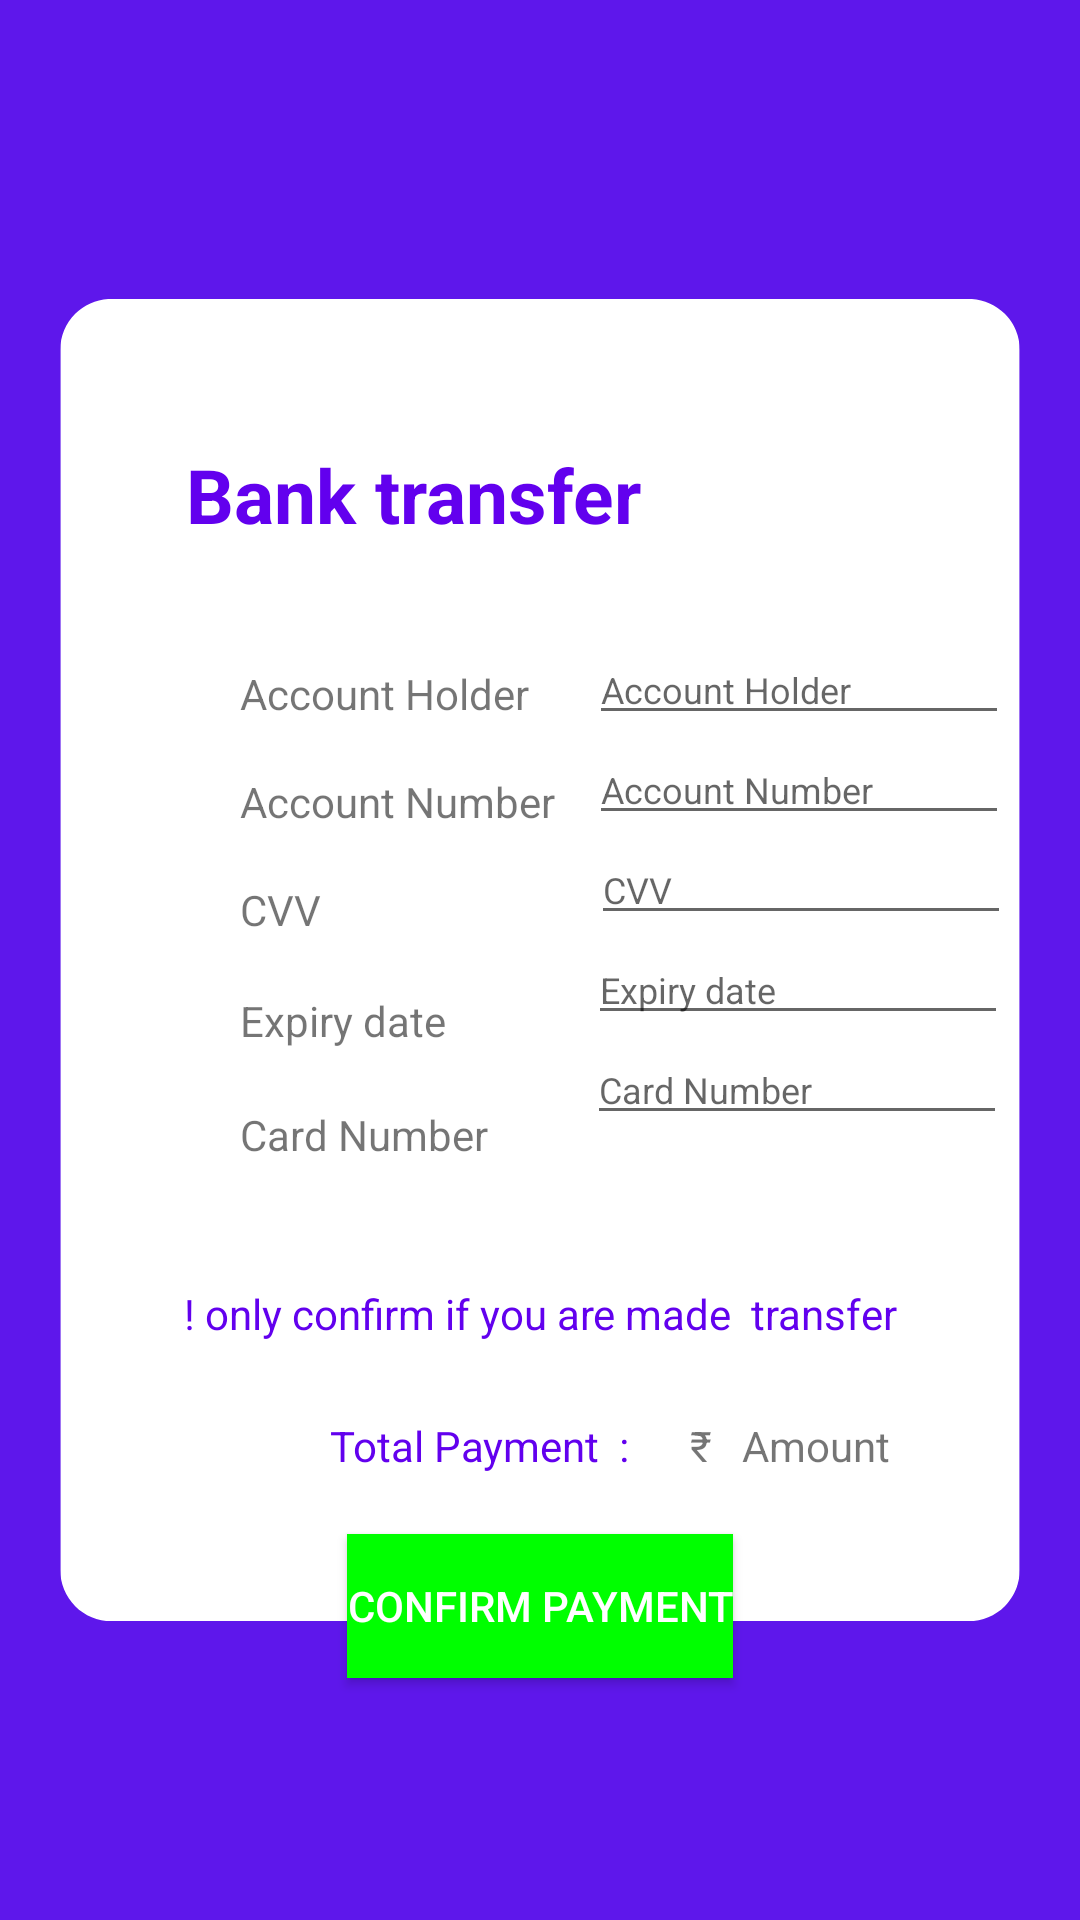

Here is an Android app screen rendered from its layout file. Give the layout XML and the strings, colors and styles it references.
<!-- AndroidManifest.xml: application theme Theme.KidCommute -->
<!-- res/layout/activity_bank.xml -->
<?xml version="1.0" encoding="utf-8"?>
<android.support.constraint.ConstraintLayout xmlns:android="http://schemas.android.com/apk/res/android"
    xmlns:app="http://schemas.android.com/apk/res-auto"
    xmlns:tools="http://schemas.android.com/tools"
    android:background="@drawable/bank"
    android:layout_width="match_parent"
    android:layout_height="match_parent"
    tools:context=".bank">

    <TextView
        android:id="@+id/textView58"
        android:layout_width="wrap_content"
        android:layout_height="wrap_content"
        android:layout_marginStart="20dp"
        android:layout_marginTop="148dp"
        android:text="Bank transfer"
        android:textColor="@color/purple_500"
        android:textSize="25sp"
        android:textStyle="bold"
        app:layout_constraintEnd_toEndOf="parent"
        app:layout_constraintHorizontal_bias="0.223"
        app:layout_constraintStart_toStartOf="parent"
        app:layout_constraintTop_toTopOf="parent" />

    <TextView
        android:id="@+id/textView59"
        android:layout_width="wrap_content"
        android:layout_height="wrap_content"
        android:layout_marginStart="80dp"
        android:layout_marginTop="17dp"
        android:text="Account Number "
        app:layout_constraintStart_toStartOf="parent"
        app:layout_constraintTop_toBottomOf="@+id/textView63" />

    <TextView
        android:id="@+id/textView60"
        android:layout_width="wrap_content"
        android:layout_height="wrap_content"
        android:layout_marginStart="80dp"
        android:layout_marginTop="17dp"

        android:text="CVV"
        app:layout_constraintStart_toStartOf="parent"
        app:layout_constraintTop_toBottomOf="@+id/textView59" />

    <TextView
        android:id="@+id/textView61"
        android:layout_width="wrap_content"
        android:layout_height="wrap_content"
        android:layout_marginStart="80dp"
        android:layout_marginTop="18dp"
        android:text="Expiry date"
        app:layout_constraintStart_toStartOf="parent"
        app:layout_constraintTop_toBottomOf="@+id/textView60" />

    <TextView
        android:id="@+id/textView62"
        android:layout_width="wrap_content"
        android:layout_height="wrap_content"
        android:layout_marginStart="80dp"
        android:layout_marginTop="19dp"
        android:text="Card Number"
        app:layout_constraintStart_toStartOf="parent"
        app:layout_constraintTop_toBottomOf="@+id/textView61" />

    <TextView
        android:id="@+id/textView63"
        android:layout_width="wrap_content"
        android:layout_height="wrap_content"
        android:layout_marginStart="80dp"
        android:layout_marginTop="40dp"
        android:text="Account Holder"
        app:layout_constraintStart_toStartOf="parent"
        app:layout_constraintTop_toBottomOf="@+id/textView58" />

    <EditText
        android:id="@+id/editTextTextPersonName8"
        android:layout_width="wrap_content"
        android:layout_height="wrap_content"
        android:layout_marginStart="20dp"
        android:layout_marginTop="30dp"
        android:ems="10"
        android:inputType="textPersonName"
        android:hint="Account Holder"
        android:textSize="12sp"
        app:layout_constraintStart_toEndOf="@+id/textView63"
        app:layout_constraintTop_toBottomOf="@+id/textView58" />

    <EditText
        android:id="@+id/editTextTextPersonName9"
        android:layout_width="wrap_content"
        android:layout_height="wrap_content"
        android:layout_marginStart="8dp"
        android:ems="10"
        android:hint="Account Number"
        android:inputType="textPersonName"
        android:textSize="12sp"
        app:layout_constraintStart_toEndOf="@+id/textView59"
        app:layout_constraintTop_toBottomOf="@+id/editTextTextPersonName8" />

    <EditText
        android:id="@+id/editTextTextPersonName10"
        android:layout_width="wrap_content"
        android:layout_height="wrap_content"
        android:layout_marginStart="90dp"
        android:ems="10"
        android:hint="CVV"
        android:inputType="textPersonName"
        android:textSize="12sp"
        app:layout_constraintStart_toEndOf="@+id/textView60"
        app:layout_constraintTop_toBottomOf="@+id/editTextTextPersonName9" />

    <EditText
        android:id="@+id/editTextTextPersonName11"
        android:layout_width="wrap_content"
        android:layout_height="wrap_content"
        android:layout_marginStart="47dp"
        android:ems="10"
        android:hint="Expiry date"
        android:inputType="textPersonName"
        android:textSize="12sp"
        app:layout_constraintStart_toEndOf="@+id/textView61"
        app:layout_constraintTop_toBottomOf="@+id/editTextTextPersonName10" />

    <EditText
        android:id="@+id/editTextTextPersonName12"
        android:layout_width="wrap_content"
        android:layout_height="wrap_content"
        android:layout_marginStart="33dp"
        android:ems="10"
        android:hint="Card Number"
        android:inputType="textPersonName"
        android:textSize="12sp"
        app:layout_constraintStart_toEndOf="@+id/textView62"
        app:layout_constraintTop_toBottomOf="@+id/editTextTextPersonName11" />

    <TextView
        android:id="@+id/textView64"
        android:layout_width="wrap_content"
        android:layout_height="wrap_content"
        android:layout_marginTop="50dp"
        android:text="! only confirm if you are made  transfer"
        android:textColor="@color/purple_500"

        app:layout_constraintEnd_toEndOf="parent"
        app:layout_constraintStart_toStartOf="parent"
        app:layout_constraintTop_toBottomOf="@+id/editTextTextPersonName12" />

    <TextView
        android:id="@+id/textView65"
        android:layout_width="wrap_content"
        android:layout_height="wrap_content"
        android:layout_marginStart="110dp"
        android:layout_marginTop="25dp"

        android:text="Total Payment  :"
        android:textColor="@color/purple_500"
        app:layout_constraintStart_toStartOf="parent"
        app:layout_constraintTop_toBottomOf="@+id/textView64" />

    <TextView
        android:id="@+id/textView66"
        android:layout_width="wrap_content"
        android:layout_height="wrap_content"
        android:layout_marginStart="20dp"
        android:layout_marginTop="25dp"
        android:text="₹"
        app:layout_constraintStart_toEndOf="@+id/textView65"
        app:layout_constraintTop_toBottomOf="@+id/textView64" />

    <TextView
        android:id="@+id/textViewAmount67"
        android:layout_width="wrap_content"
        android:layout_height="wrap_content"
        android:layout_marginStart="10dp"
        android:layout_marginTop="25dp"
        android:text="Amount"
        app:layout_constraintStart_toEndOf="@+id/textView66"
        app:layout_constraintTop_toBottomOf="@+id/textView64" />

    <Button
        android:id="@+id/buttonConfirmPayment11"
        android:layout_width="wrap_content"
        android:layout_height="wrap_content"
        android:layout_marginTop="20dp"
        android:text="Confirm Payment"
        android:textColor="@color/white"
        android:background="#00FF00"
        app:layout_constraintEnd_toEndOf="parent"
        app:layout_constraintStart_toStartOf="parent"
        app:layout_constraintTop_toBottomOf="@+id/textView65" />

</android.support.constraint.ConstraintLayout>
<!-- resources referenced by this layout -->
<resources>
  <color name="purple_500">#FF6200EE</color>
  <color name="white">#FFFFFFFF</color>
  <!-- drawable bank: png bitmap (drawable, 16285 bytes) -->
  <style name="Theme.KidCommute" parent="Theme.AppCompat.Light.DarkActionBar">
          
          <item name="colorPrimary">@color/purple_500</item>
          <item name="colorPrimaryDark">@color/purple_700</item>
          <item name="colorAccent">@color/teal_200</item>
          
      </style>
  <color name="purple_700">#FF3700B3</color>
  <color name="teal_200">#FF03DAC5</color>
</resources>
